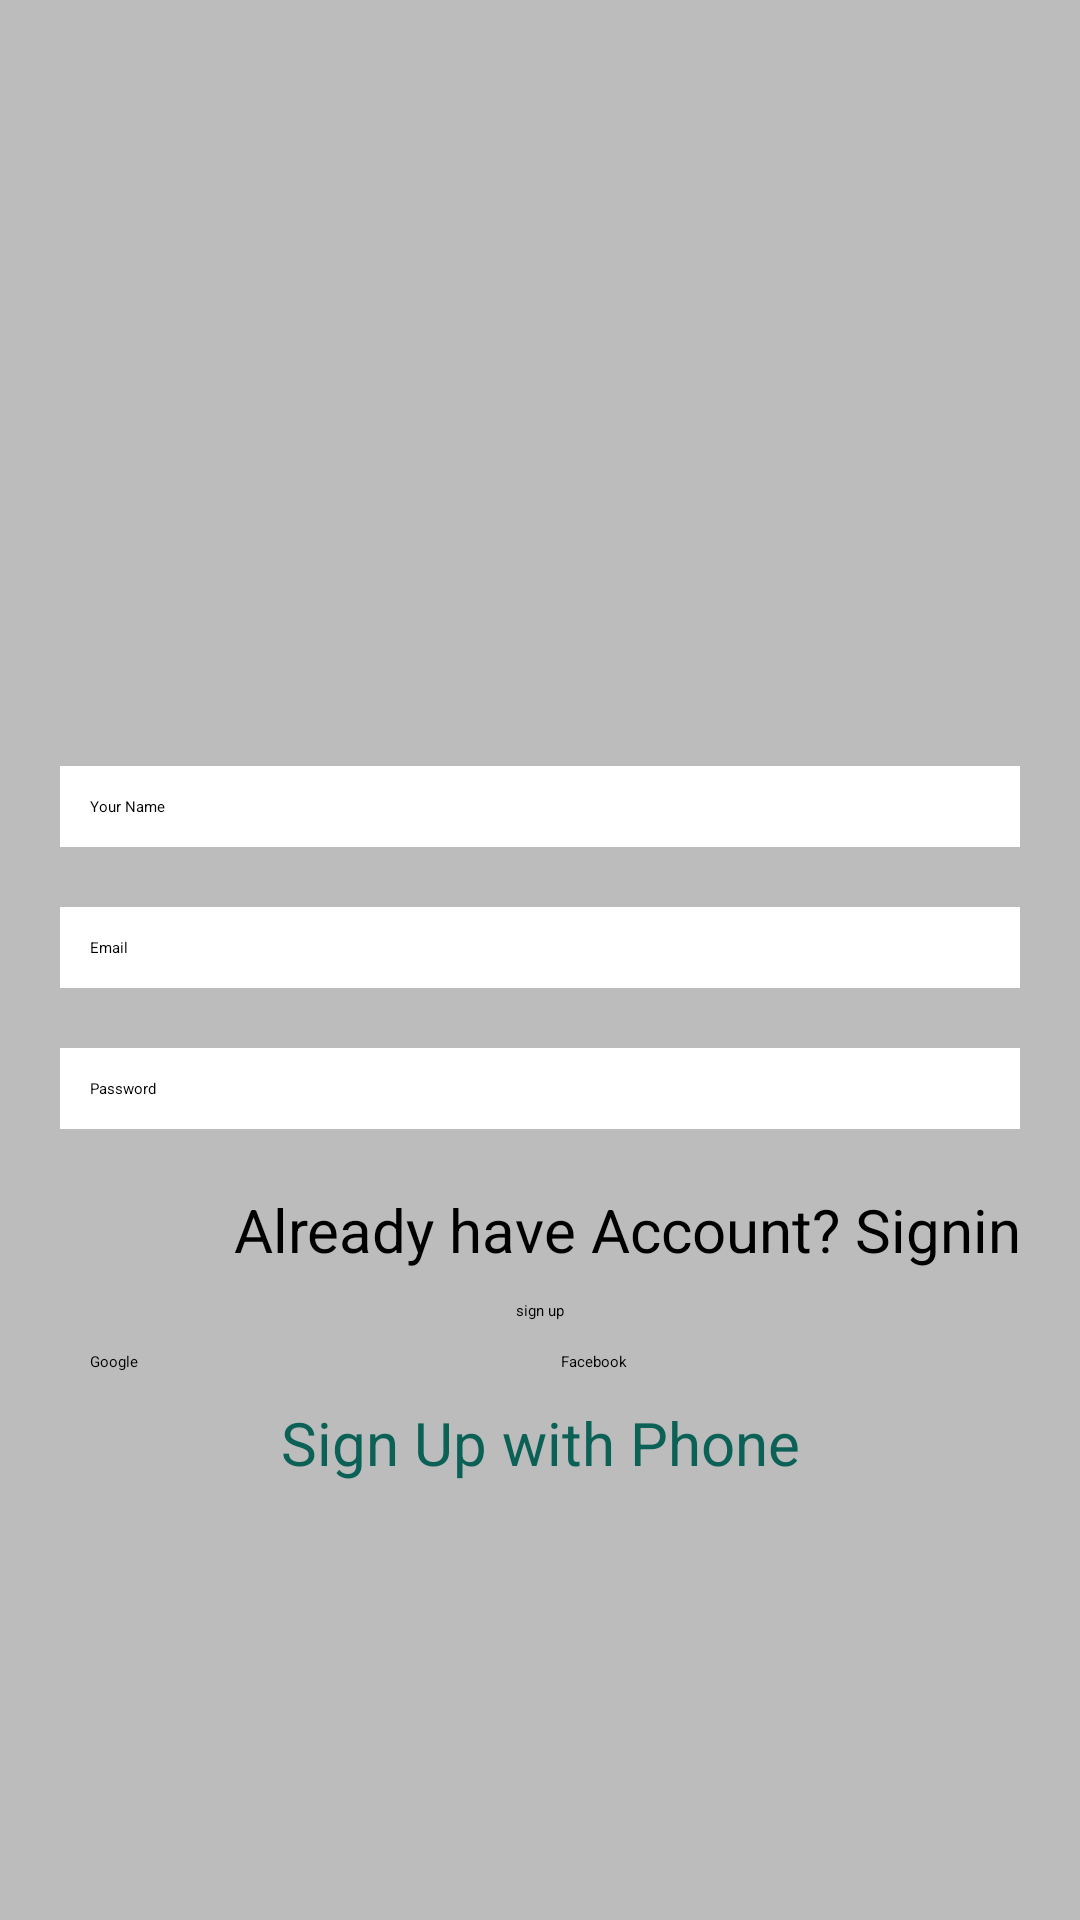

Layout XML and referenced resources for this Android screen:
<!-- AndroidManifest.xml: application theme Theme.WhatsappClone -->
<!-- res/layout/activity_signup.xml -->
<?xml version="1.0" encoding="utf-8"?>
<LinearLayout xmlns:android="http://schemas.android.com/apk/res/android"
    xmlns:app="http://schemas.android.com/apk/res-auto"
    xmlns:tools="http://schemas.android.com/tools"
    android:layout_width="match_parent"
    android:layout_height="match_parent"
    android:orientation="vertical"
    android:background="@color/grayBackground"
    android:gravity="center"
    android:padding="10dp"
    tools:context=".SignupActivity">

    <ImageView
        android:layout_width="100dp"
        android:src="@drawable/ic_whatsapp"
        android:layout_height="100dp"/>

    <EditText
        android:id="@+id/et_signup_name"
        android:layout_width="match_parent"
        android:layout_height="wrap_content"
        android:layout_margin="10dp"
        android:background="@color/white"
        android:hint="@string/et_hint_your_name"
        android:padding="10dp" />

    <EditText
        android:id="@+id/et_signup_email"
        android:layout_width="match_parent"
        android:layout_height="wrap_content"
        android:layout_margin="10dp"
        android:background="@color/white"
        android:hint="@string/et_hint_email"
        android:padding="10dp" />

    <EditText
        android:id="@+id/et_signup_password"
        android:layout_width="match_parent"
        android:layout_height="wrap_content"
        android:layout_margin="10dp"
        android:background="@color/white"
        android:hint="@string/et_hint_password"
        android:padding="10dp" />

    <TextView
        android:id="@+id/tv_signup_already_have_account"
        android:layout_width="match_parent"
        android:layout_height="wrap_content"
        android:layout_margin="10dp"
        android:gravity="right"
        android:text="@string/already_have_account"
        android:onClick="gotoSigninActivity"
        android:textSize="20sp" />

    <Button
        android:id="@+id/btn_signup"
        android:layout_width="wrap_content"
        android:layout_height="wrap_content"
        android:text="@string/sign_up" />

    <LinearLayout
        android:layout_width="match_parent"
        android:orientation="horizontal"
        android:weightSum="1"
        android:padding="10dp"
        android:layout_height="wrap_content">

        <Button
            android:id="@+id/btn_signup_google"
            android:layout_width="wrap_content"
            android:layout_height="wrap_content"
            android:layout_marginHorizontal="10dp"
            android:layout_weight=".5"
            android:backgroundTint="@color/white"
            android:drawableLeft="@drawable/ic_google_24"
            android:text="@string/google"
            android:textAllCaps="false"
            android:textColor="@color/black" />

        <Button
            android:id="@+id/btn_signup_fb"
            android:layout_width="wrap_content"
            android:layout_height="wrap_content"
            android:layout_marginHorizontal="10dp"
            android:layout_weight=".5"
            android:backgroundTint="@color/fb_color"
            android:drawableLeft="@drawable/ic_facebook_24"
            android:text="@string/facebook"
            android:textAllCaps="false" />

    </LinearLayout>

    <TextView
        android:id="@+id/btn_signup_phone"
        android:layout_width="match_parent"
        android:layout_height="wrap_content"
        android:gravity="center"
        android:text="@string/sign_up_with_phone"
        android:textColor="@color/colorPrimary"
        android:textSize="20sp" />


</LinearLayout>
<!-- resources referenced by this layout -->
<resources>
  <color name="black">#FF000000</color>
  <color name="colorPrimary">#0b6156</color>
  <color name="fb_color">#3c5793</color>
  <color name="grayBackground">#BCBCBC</color>
  <color name="white">#FFFFFFFF</color>
  <string name="already_have_account">Already have Account? Signin</string>
  <string name="et_hint_email">Email</string>
  <string name="et_hint_password">Password</string>
  <string name="et_hint_your_name">Your Name</string>
  <string name="facebook">Facebook</string>
  <string name="google">Google</string>
  <string name="sign_up">sign up</string>
  <string name="sign_up_with_phone">Sign Up with Phone</string>
</resources>
